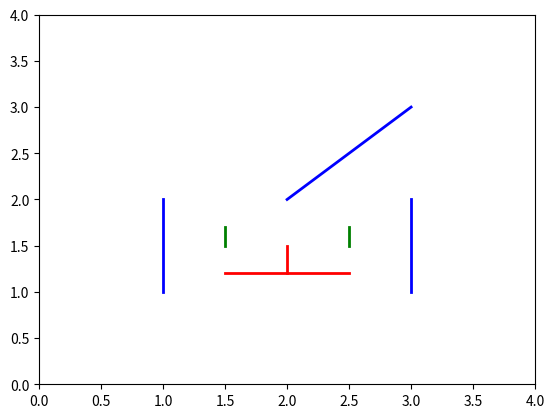

This chart was generated by the following Python code:
import matplotlib.pyplot as plt

# Set up the figure and subplot
fig, ax = plt.subplots()

# Draw the head and ears
ax.plot([1, 1], [1, 2], 'b', linewidth=2)
ax.plot([2, 3], [2, 3], 'b', linewidth=2)
ax.plot([3, 3], [1, 2], 'b', linewidth=2)

# Draw the eyes
ax.plot([1.5, 1.5], [1.5, 1.7], 'g', linewidth=2)
ax.plot([2.5, 2.5], [1.5, 1.7], 'g', linewidth=2)

# Draw the nose and mouth
ax.plot([2, 2], [1.5, 1.2], 'r', linewidth=2)
ax.plot([1.5, 2.5], [1.2, 1.2], 'r', linewidth=2)

# Set the x and y limits
ax.set_xlim(0, 4)
ax.set_ylim(0, 4)

# Show the plot
plt.show()